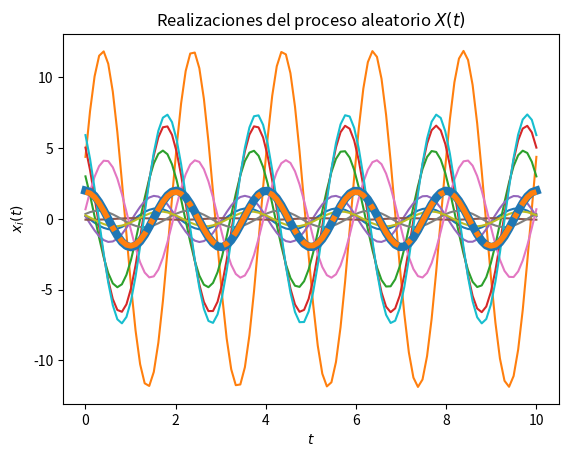
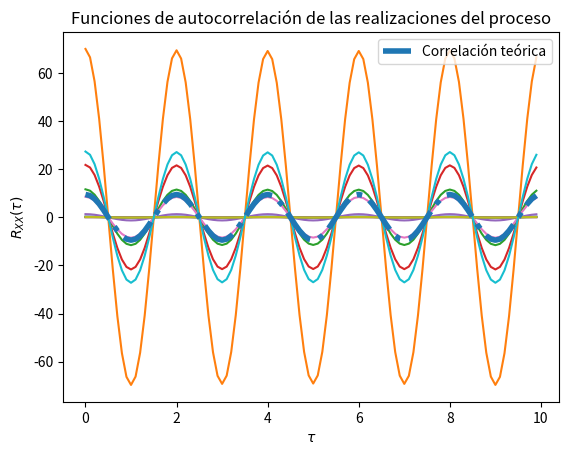

Recreate these plots in Python, in order.
# Base para la solución del Laboratorio 4
#aqui se hizo un cambio
#blablabla
# Los parámetros T, t_final y N son elegidos arbitrariamente

import numpy as np
from scipy import stats
import matplotlib.pyplot as plt

# Variables aleatorias A y Z
vaA = stats.norm(3, np.sqrt(10))
vaZ = stats.uniform(-np.pi/2, np.pi)

# Creación del vector de tiempo
T = 100			# número de elementos
t_final = 10	# tiempo en segundos
t = np.linspace(0, t_final, T)

# Inicialización del proceso aleatorio X(t) con N realizaciones
N = 10
X_t = np.empty((N, len(t)))	# N funciones del tiempo x(t) con T puntos

# Creación de las muestras del proceso x(t) (A y Z independientes)
for i in range(N):
	A = vaA.rvs()
	Z = vaZ.rvs()
	x_t = A * np.cos(np.pi*t + Z)
	X_t[i,:] = x_t
	plt.plot(t, x_t)

# Promedio de las N realizaciones en cada instante (cada punto en t)
P = [np.mean(X_t[:,i]) for i in range(len(t))]
plt.plot(t, P, lw=6)

# Graficar el resultado teórico del valor esperado
E = 6/np.pi * np.cos(np.pi*t)
plt.plot(t, E, '-.', lw=4)

# Mostrar las realizaciones, y su promedio calculado y teórico
plt.title('Realizaciones del proceso aleatorio $X(t)$')
plt.xlabel('$t$')
plt.ylabel('$x_i(t)$')
plt.show()

# T valores de desplazamiento tau
desplazamiento = np.arange(T)
taus = desplazamiento/t_final

# Inicialización de matriz de valores de correlación para las N funciones
corr = np.empty((N, len(desplazamiento)))

# Nueva figura para la autocorrelación
plt.figure()

# Cálculo de correlación para cada valor de tau
for n in range(N):
	for i, tau in enumerate(desplazamiento):
		corr[n, i] = np.correlate(X_t[n,:], np.roll(X_t[n,:], tau))/T
	plt.plot(taus, corr[n,:])

# Valor teórico de correlación
Rxx = 19/2 * np.cos(np.pi*taus)

# Gráficas de correlación para cada realización y la
plt.plot(taus, Rxx, '-.', lw=4, label='Correlación teórica')
plt.title('Funciones de autocorrelación de las realizaciones del proceso')
plt.xlabel(r'$\tau$')
plt.ylabel(r'$R_{XX}(\tau)$')
plt.legend()
plt.show()